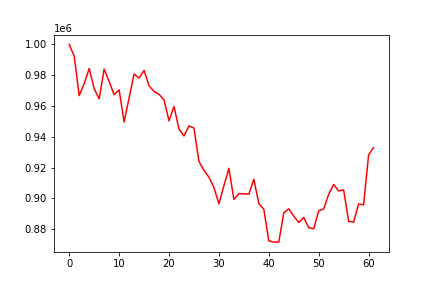

The file beside this chart, header and first rows:
, 0
0, 1000000
1, 992425
2, 966769
3, 974601
4, 984367
5, 971286
6, 964614
7, 983959
8, 975956
9, 967349
10, 970540
11, 949583
12, 965316
13, 980839
14, 978162
15, 983128
16, 973153
17, 969507
18, 967579
19, 964082
20, 950333
21, 959759
22, 944922
23, 940568
24, 947146
25, 945664
26, 924074
27, 918192
28, 913807
29, 907102
30, 896471
31, 908189
32, 919566
33, 899382
34, 903105
35, 903020
36, 902777
37, 912477
38, 896586
39, 892989
40, 872486
41, 871613
42, 871613
43, 890590
44, 893228
45, 888496
46, 884364
47, 887679
48, 881002
49, 880255
50, 892002
51, 893123
52, 902663
53, 909060
54, 904853
55, 905557
56, 885103
57, 884575
58, 896421
59, 895837
... 2 more rows
